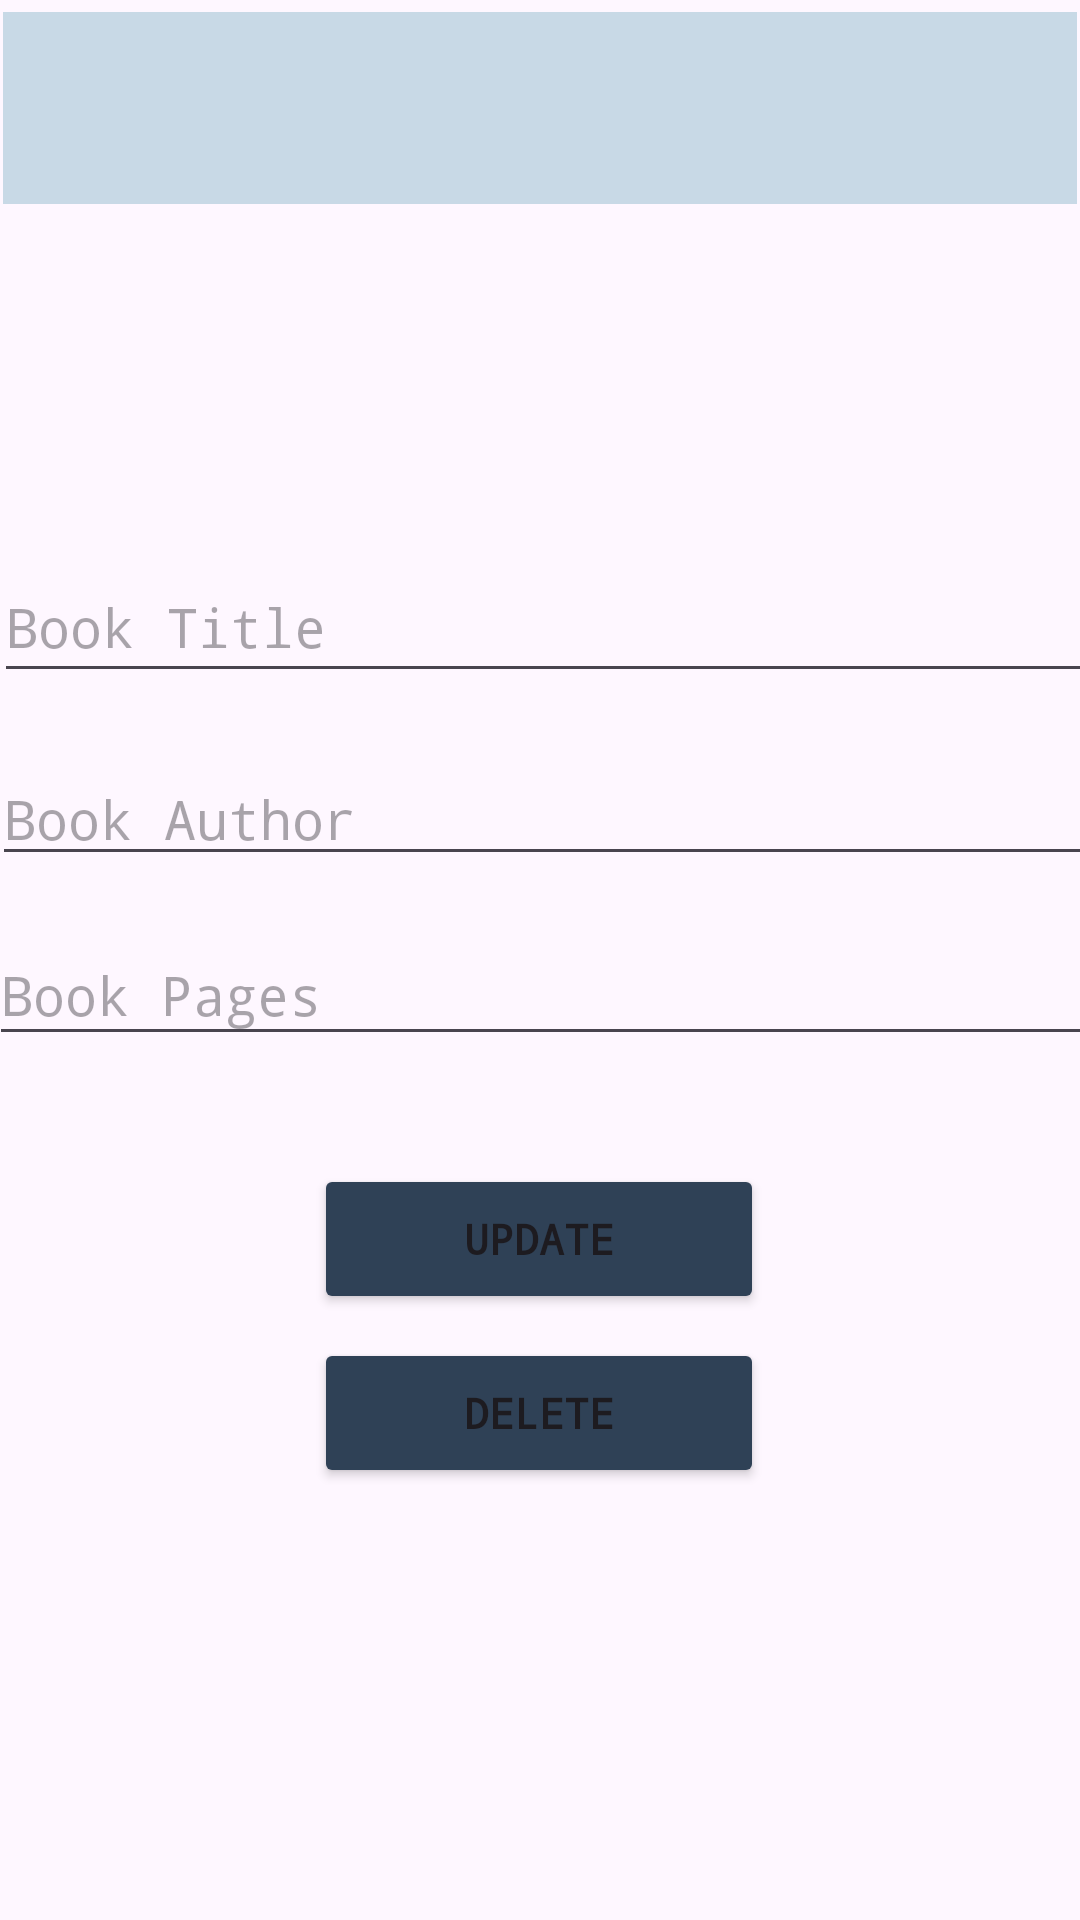

This screen was rendered from an Android layout file. Write that file and the resources it references.
<!-- AndroidManifest.xml: application theme Theme.Elective1CompilationProject -->
<!-- res/layout/activity_update.xml -->
<?xml version="1.0" encoding="utf-8"?>
<androidx.constraintlayout.widget.ConstraintLayout xmlns:android="http://schemas.android.com/apk/res/android"
    xmlns:app="http://schemas.android.com/apk/res-auto"
    xmlns:tools="http://schemas.android.com/tools"
    android:id="@+id/main"
    android:layout_width="match_parent"
    android:layout_height="match_parent"
    tools:context=".UpdateActivity">

    <EditText
        android:id="@+id/title_input2"
        android:layout_width="366dp"
        android:layout_height="47dp"
        android:layout_marginTop="184dp"
        android:ems="10"
        android:fontFamily="monospace"
        android:hint="Book Title"
        android:inputType="text"
        app:layout_constraintEnd_toEndOf="parent"
        app:layout_constraintHorizontal_bias="0.422"
        app:layout_constraintStart_toStartOf="parent"
        app:layout_constraintTop_toTopOf="parent" />

    <EditText
        android:id="@+id/author_input2"
        android:layout_width="367dp"
        android:layout_height="41dp"
        android:layout_marginTop="20dp"
        android:ems="10"
        android:fontFamily="monospace"
        android:hint="Book Author"
        android:inputType="text"
        app:layout_constraintEnd_toEndOf="parent"
        app:layout_constraintHorizontal_bias="0.463"
        app:layout_constraintStart_toStartOf="parent"
        app:layout_constraintTop_toBottomOf="@+id/title_input2" />

    <EditText
        android:id="@+id/pages_input2"
        android:layout_width="369dp"
        android:layout_height="44dp"
        android:layout_marginTop="16dp"
        android:ems="10"
        android:fontFamily="monospace"
        android:hint="Book Pages"
        android:inputType="text"
        app:layout_constraintEnd_toEndOf="parent"
        app:layout_constraintHorizontal_bias="0.452"
        app:layout_constraintStart_toStartOf="parent"
        app:layout_constraintTop_toBottomOf="@+id/author_input2" />

    <Button
        android:id="@+id/update_button"
        android:layout_width="150dp"
        android:layout_height="50dp"
        android:layout_marginTop="36dp"
        android:backgroundTint="#2F4156"
        android:fontFamily="monospace"
        android:text="Update"
        android:textStyle="bold"
        app:layout_constraintEnd_toEndOf="parent"
        app:layout_constraintHorizontal_bias="0.498"
        app:layout_constraintStart_toStartOf="parent"
        app:layout_constraintTop_toBottomOf="@+id/pages_input2" />

    <Button
        android:id="@+id/delete_button"
        android:layout_width="150dp"
        android:layout_height="50dp"
        android:layout_marginTop="8dp"
        android:backgroundTint="#2F4156"
        android:fontFamily="monospace"
        android:text="Delete"
        android:textStyle="bold"
        app:layout_constraintEnd_toEndOf="parent"
        app:layout_constraintHorizontal_bias="0.498"
        app:layout_constraintStart_toStartOf="parent"
        app:layout_constraintTop_toBottomOf="@+id/update_button" />

    <androidx.appcompat.widget.Toolbar
        android:id="@+id/toolbar2"
        android:layout_width="0dp"
        android:layout_height="wrap_content"
        android:layout_marginStart="1dp"
        android:layout_marginTop="4dp"
        android:layout_marginEnd="1dp"
        android:background="#C8D9E6"
        android:minHeight="?attr/actionBarSize"
        android:theme="?attr/actionBarTheme"
        app:layout_constraintEnd_toEndOf="parent"
        app:layout_constraintHorizontal_bias="0.0"
        app:layout_constraintStart_toStartOf="parent"
        app:layout_constraintTop_toTopOf="parent" />

</androidx.constraintlayout.widget.ConstraintLayout>
<!-- resources referenced by this layout -->
<resources>
  <style name="Theme.Elective1CompilationProject" parent="Base.Theme.LabActivitiesElective1" />
  <style name="Base.Theme.LabActivitiesElective1" parent="Theme.Material3.DayNight.NoActionBar">
          
          
      </style>
</resources>
